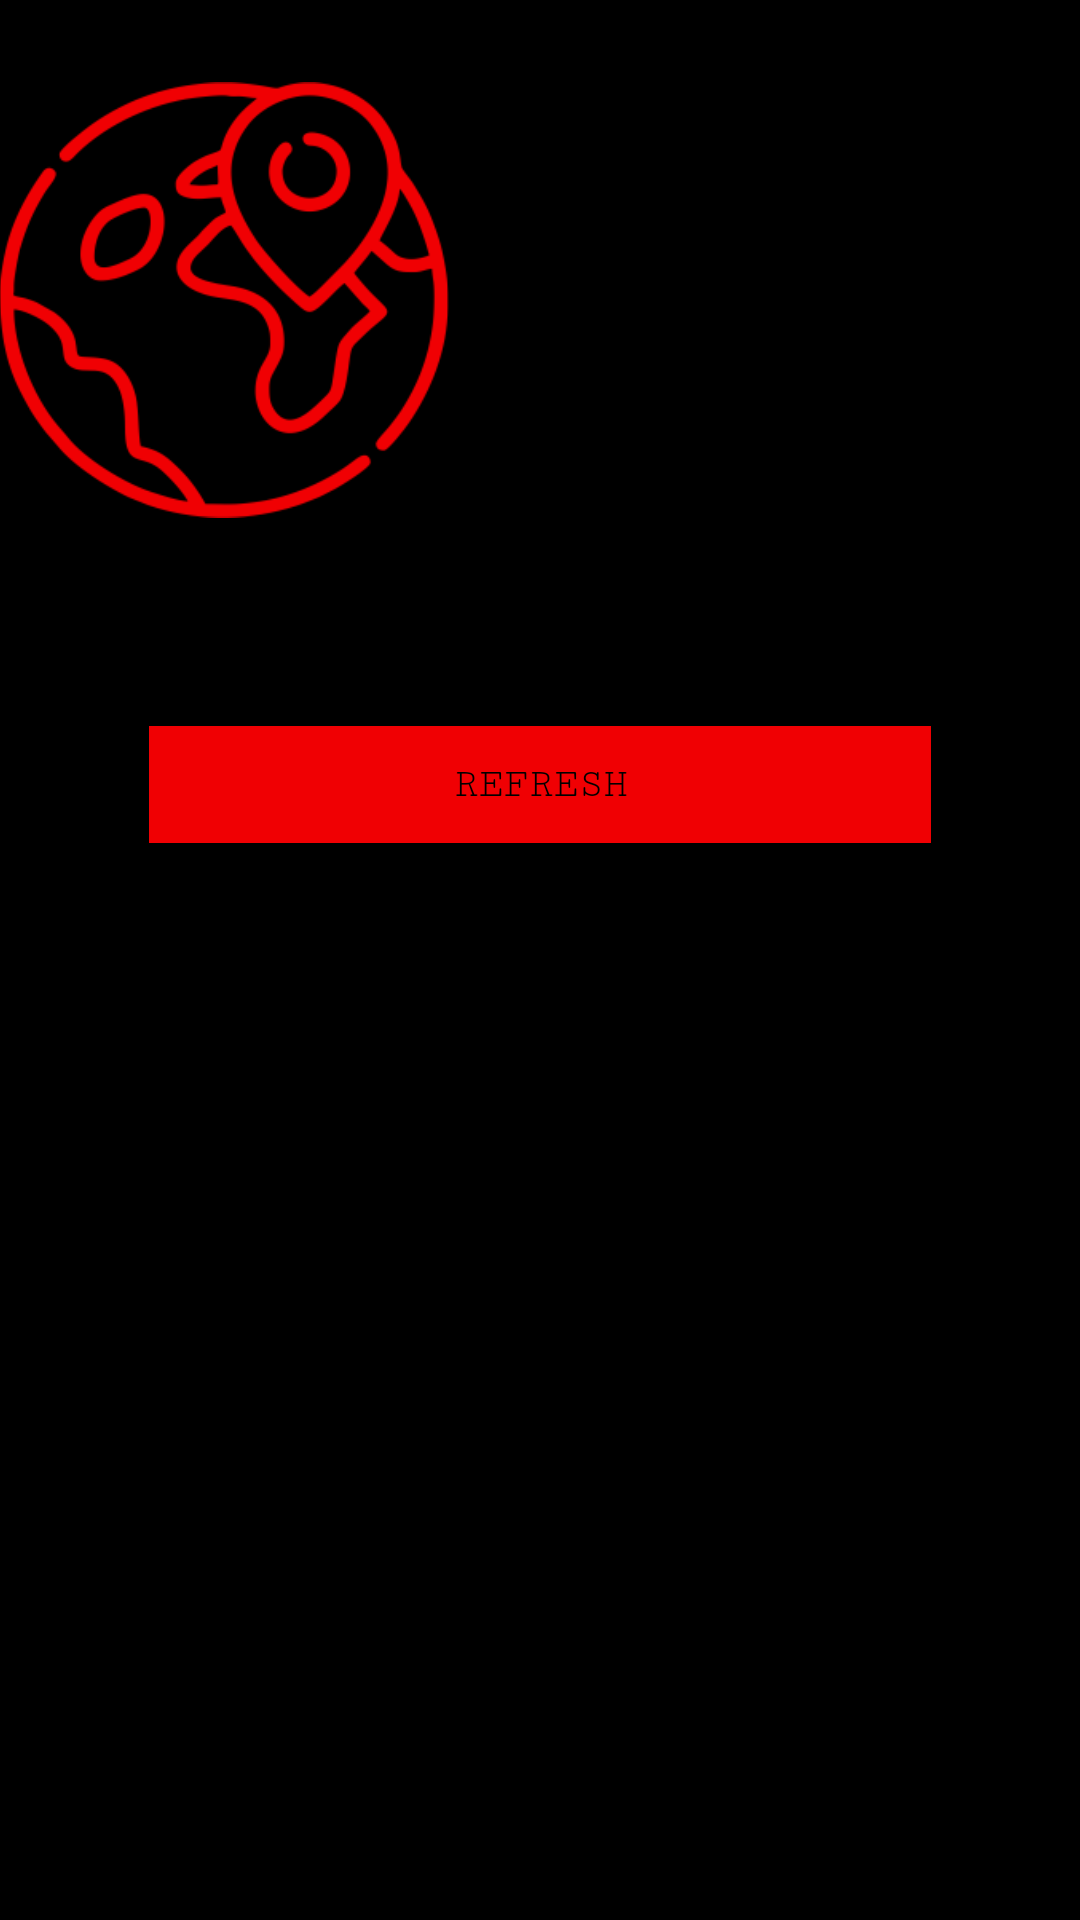

Produce the Android XML layout that renders to this screen, including the resource entries it uses.
<!-- AndroidManifest.xml: application theme Theme.StrangerThings -->
<!-- res/layout/random_location_widget.xml -->
<RelativeLayout xmlns:android="http://schemas.android.com/apk/res/android"
    xmlns:app="http://schemas.android.com/apk/res-auto"
    android:layout_width="wrap_content"
    android:layout_height="wrap_content"
    android:background="@color/stranger_black"
    android:padding="@dimen/widget_margin"
    android:theme="@style/ThemeOverlay.StrangerThings.AppWidgetContainer">

    <ImageView
        android:id="@+id/imageViewLocation"
        android:layout_width="150dp"
        android:layout_height="150dp"
        android:layout_alignParentStart="true"
        android:layout_alignParentTop="true"
        android:layout_centerHorizontal="true"
        android:layout_marginTop="25dp"
        android:contentDescription="@string/location_image"
        app:srcCompat="@drawable/st_geoicon" />

    <TextView
        android:id="@+id/textViewLocation"
        style="@style/redText"
        android:layout_width="283dp"
        android:layout_height="47dp"
        android:layout_below="@+id/imageViewLocation"
        android:layout_centerHorizontal="true"
        android:layout_marginTop="10dp"
        android:textSize="18sp" />

    <Button
        android:id="@+id/buttonRefresh"
        style="@style/buttonSearch"
        app:backgroundTint="@null"
        android:background="@color/stranger_red"
        android:layout_width="match_parent"
        android:layout_height="39dp"
        android:layout_below="@+id/textViewLocation"
        android:layout_marginTop="10dp"
        android:layout_centerHorizontal="true"
        android:layout_marginEnd="50dp"
        android:layout_marginStart="50dp"
        android:layout_marginBottom="25dp"
        android:text="@string/refresh" />

</RelativeLayout>
<!-- resources referenced by this layout -->
<resources>
  <color name="stranger_black">#000000</color>
  <color name="stranger_red">#F00003</color>
  <!-- drawable st_geoicon: png bitmap (drawable, 28846 bytes) -->
  <string name="location_image">LOCATION IMAGE</string>
  <string name="refresh">REFRESH</string>
  <style name="ThemeOverlay.StrangerThings.AppWidgetContainer" parent="">
          <item name="appWidgetBackgroundColor">@color/light_blue_600</item>
          <item name="appWidgetTextColor">@color/light_blue_50</item>
      </style>
  <style name="buttonSearch" parent="blackText">
          <item name="backgroundColor">@color/stranger_red</item>
          <item name="android:width">290dp</item>
      </style>
  <style name="redText" parent="fontText">
          <item name="android:textColor">@color/stranger_red</item>
          <item name="android:backgroundTint">@color/stranger_red</item>
          <item name="android:textAlignment">center</item>
          <item name="android:textAllCaps">true</item>
      </style>
  <style name="Theme.StrangerThings" parent="Theme.MaterialComponents.DayNight.NoActionBar">
          
          <item name="colorPrimary">@color/stranger_red</item>
          <item name="colorPrimaryVariant">@color/stranger_black</item>
          <item name="colorOnPrimary">@color/black</item>
          
          <item name="colorSecondary">@color/stranger_red</item>
          <item name="colorSecondaryVariant">@color/stranger_black</item>
          <item name="colorOnSecondary">@color/black</item>
          
          <item name="android:statusBarColor" tools:targetApi="l">?attr/colorPrimaryVariant</item>
          
      </style>
  <color name="light_blue_600">#FF039BE5</color>
  <color name="light_blue_50">#FFE1F5FE</color>
  <style name="blackText" parent="fontText">
          <item name="android:textColor">@color/stranger_black</item>
          <item name="android:textAlignment">center</item>
          <item name="android:textAllCaps">true</item>
      </style>
  <style name="fontText">
          <item name="android:fontFamily">serif-monospace</item>
      </style>
  <color name="black">#FF000000</color>
</resources>
